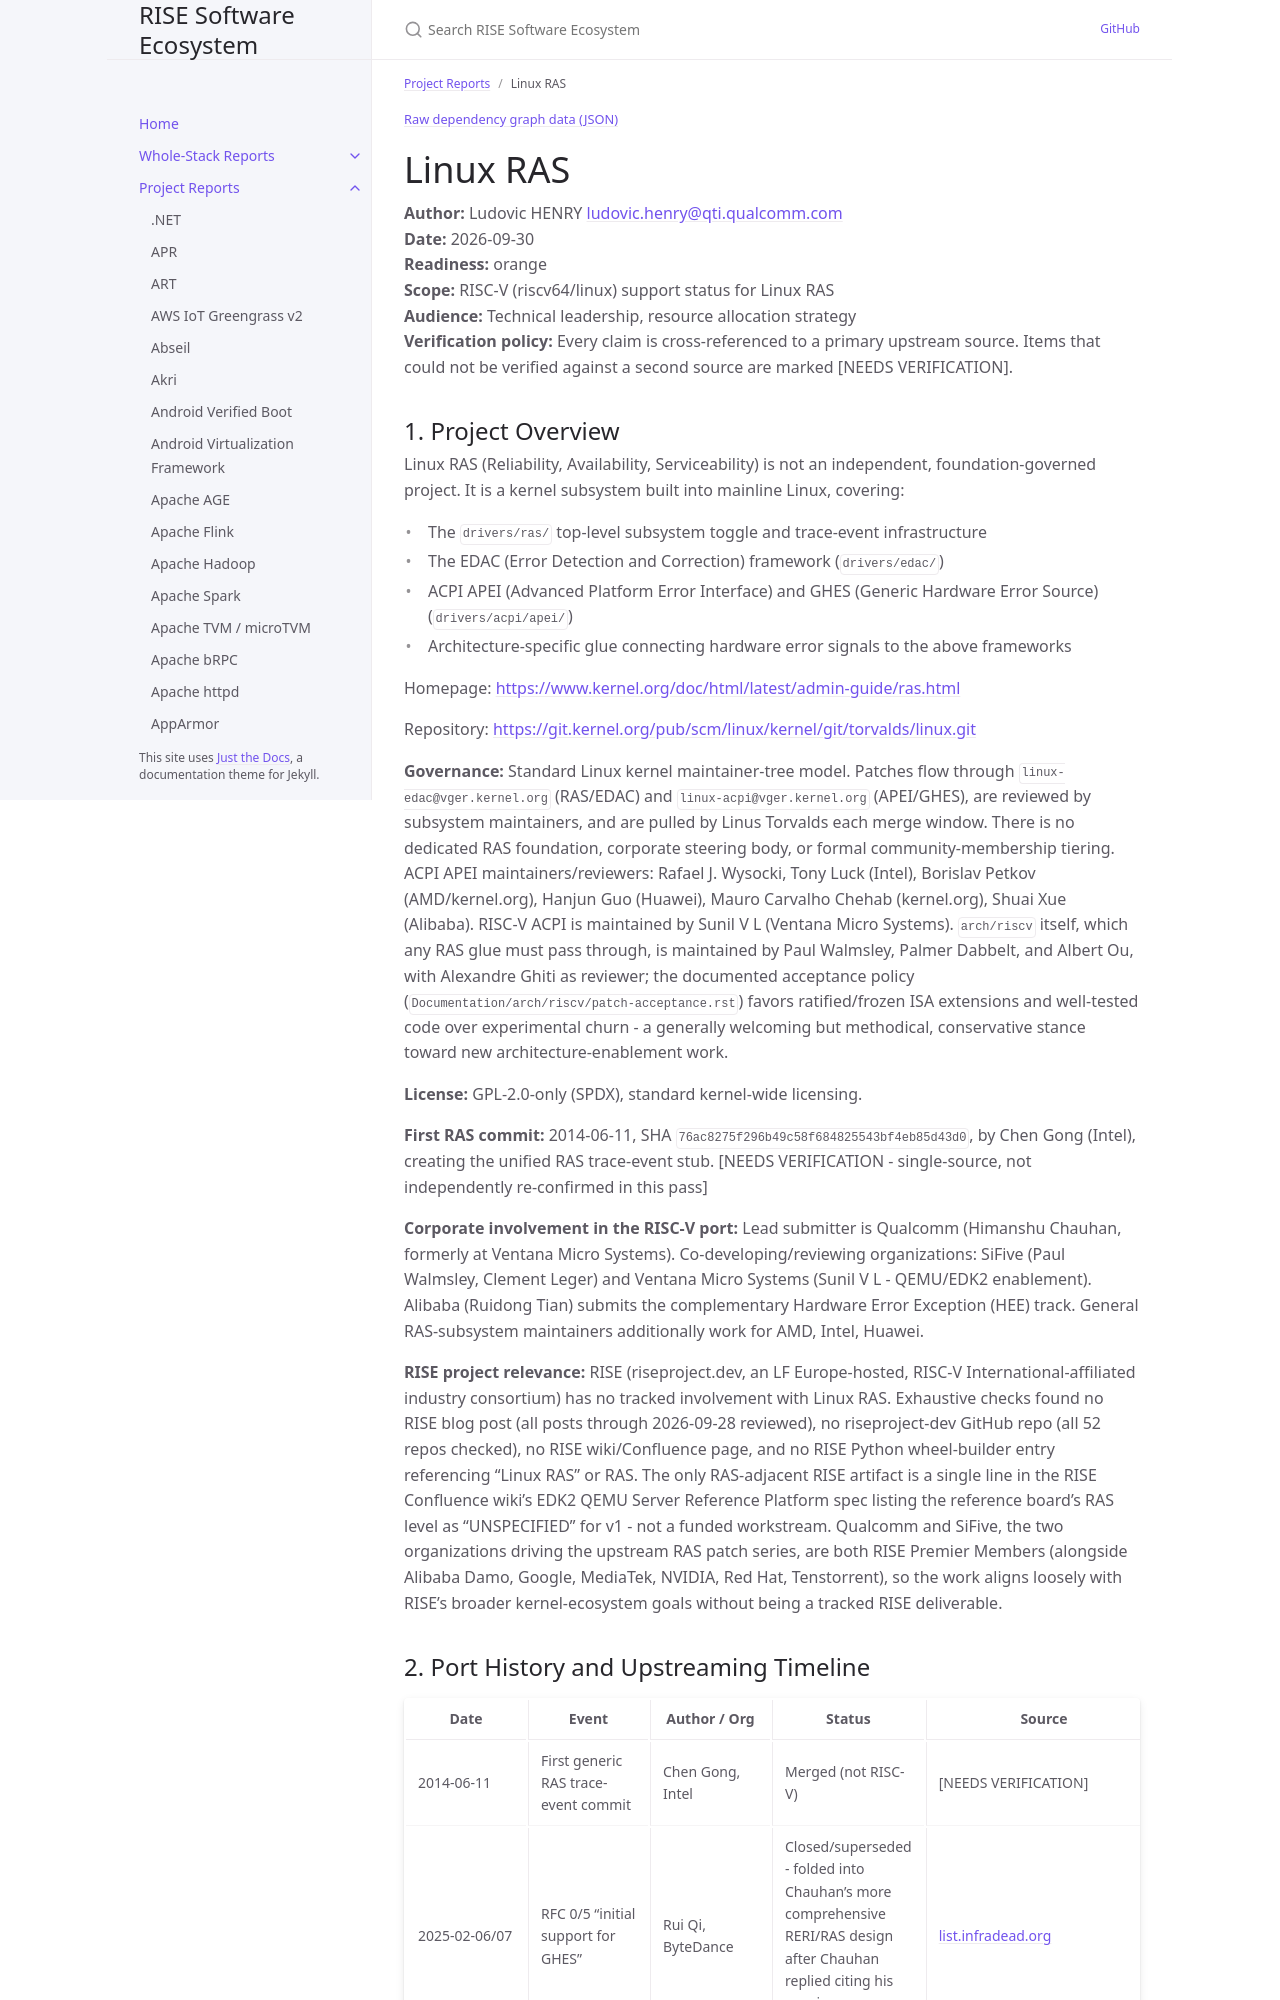

repository: riseproject-dev/sw-ecosystem · page: pr-preview/pr-9/project-reports/linux-ras.html · generator: jekyll

---
title: Linux RAS
parent: Project Reports
color: orange
dependencies:
  - name: GCC
    relation: build-dependency
    criticality: critical
  - name: GNU binutils
    relation: build-dependency
    criticality: critical
  - name: LLVM
    relation: build-dependency
    criticality: critical
  - name: Rust
    relation: build-dependency
    criticality: optional
  - name: bindgen
    relation: build-dependency
    criticality: optional
  - name: dwarves
    relation: build-dependency
    criticality: critical
  - name: OpenSBI
    relation: runtime-dependency
    criticality: critical
  - name: ACPICA
    relation: runtime-dependency
    criticality: critical
  - name: QEMU
    relation: test-dependency
    criticality: critical
  - name: EDK2
    relation: test-dependency
    criticality: optional
---

{% include dependency-graph.html slug="dependencies" subset="linux-ras" %}

# Linux RAS

**Author:** Ludovic HENRY <ludovic.henry@qti.qualcomm.com><br/>
**Date:** 2026-09-30<br/>
**Readiness:** orange<br/>
**Scope:** RISC-V (riscv64/linux) support status for Linux RAS<br/>
**Audience:** Technical leadership, resource allocation strategy<br/>
**Verification policy:** Every claim is cross-referenced to a primary upstream source. Items that could not be verified against a second source are marked [NEEDS VERIFICATION].<br/>
